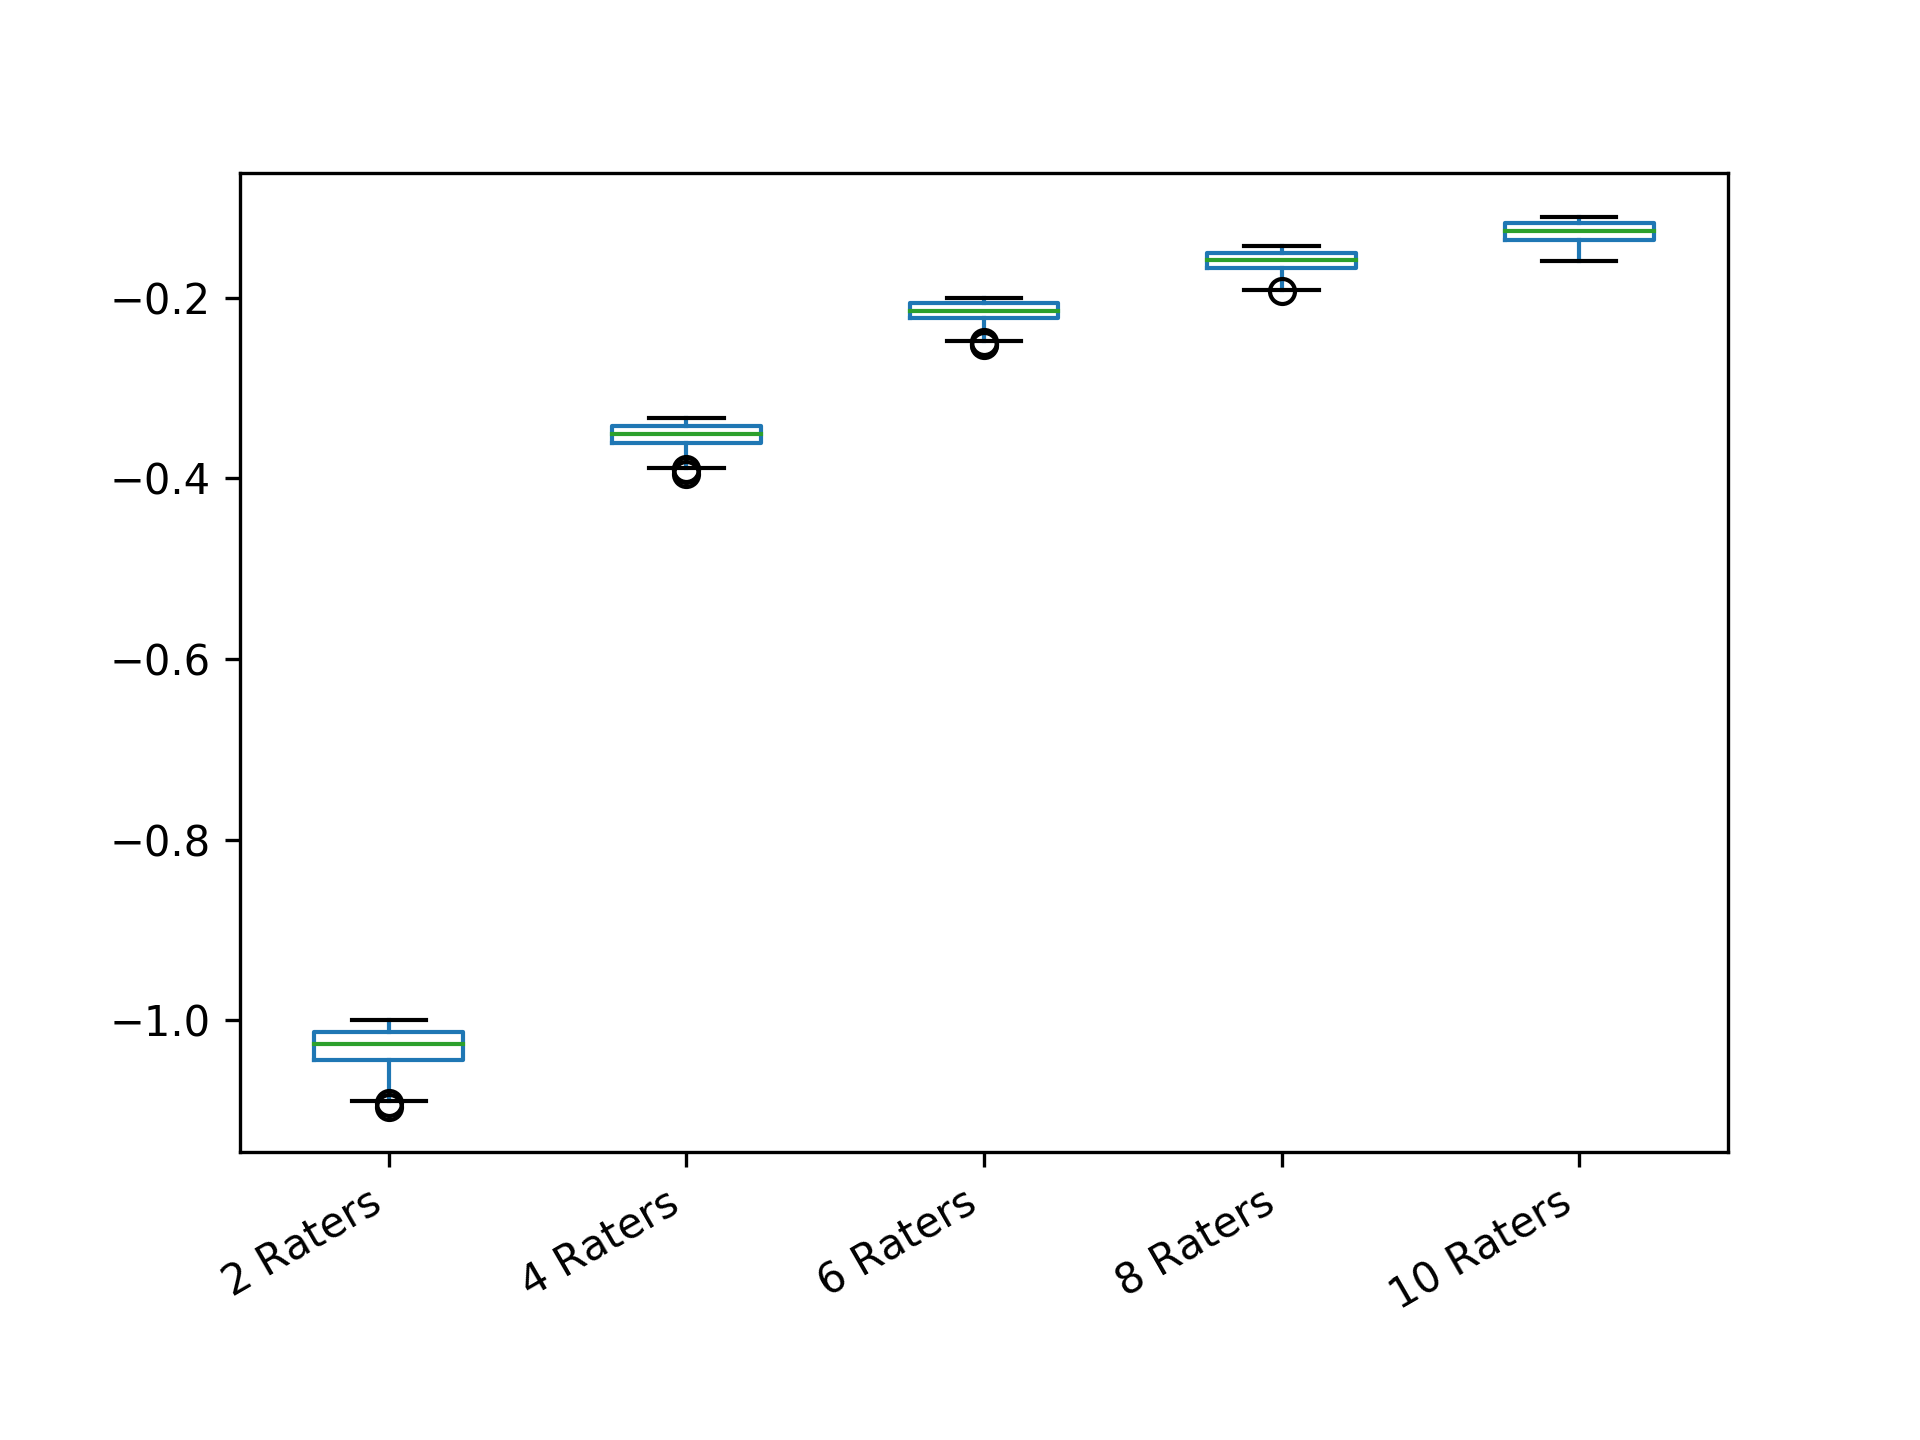

The table this chart was drawn from, first rows:
2 Raters; 4 Raters; 6 Raters; 8 Raters; 10 Raters
-1.009; -0.3685; -0.2083; -0.1471; -0.1277
-1.044; -0.3496; -0.2214; -0.1735; -0.1321
-1.009; -0.3439; -0.203; -0.1509; -0.1283
-1.038; -0.3417; -0.2245; -0.1576; -0.1131
-1.001; -0.3541; -0.2085; -0.1505; -0.1142
-1.02; -0.3628; -0.2166; -0.1623; -0.1427
-1.066; -0.351; -0.2192; -0.1564; -0.1233
-1.019; -0.3476; -0.2165; -0.1466; -0.1256
-1.019; -0.3395; -0.2174; -0.1553; -0.1115
-1.007; -0.3619; -0.2336; -0.1564; -0.13
-1.015; -0.3528; -0.2247; -0.1697; -0.1222
-1.002; -0.3536; -0.205; -0.157; -0.1378
-1.059; -0.3431; -0.2018; -0.1647; -0.135
-1.003; -0.3565; -0.2206; -0.1507; -0.1111
-1.009; -0.3471; -0.2347; -0.1461; -0.139
-1.003; -0.3616; -0.2005; -0.1471; -0.1332
-1.022; -0.3582; -0.2206; -0.1571; -0.126
-1.02; -0.3714; -0.2481; -0.1528; -0.1189
-1; -0.3563; -0.206; -0.1578; -0.1204
-1.001; -0.3367; -0.2017; -0.1592; -0.1203
-1.044; -0.3787; -0.2175; -0.1696; -0.1166
-1.063; -0.3459; -0.2237; -0.1704; -0.1187
-1.067; -0.3573; -0.214; -0.1541; -0.1195
-1.007; -0.3457; -0.2473; -0.1462; -0.1366
-1.043; -0.3593; -0.2074; -0.1739; -0.1161
-1.035; -0.3544; -0.2115; -0.1444; -0.1392
-1.009; -0.3347; -0.2008; -0.1693; -0.1251
-1.033; -0.3429; -0.2; -0.1737; -0.1318
-1.001; -0.3493; -0.2128; -0.1436; -0.1224
-1.002; -0.3549; -0.2283; -0.1646; -0.1142
-1.063; -0.3445; -0.2137; -0.1813; -0.1193
-1.055; -0.3637; -0.2248; -0.1447; -0.1114
-1.052; -0.3505; -0.2113; -0.1515; -0.1381
-1.037; -0.3354; -0.2023; -0.1601; -0.1362
-1.003; -0.3415; -0.2001; -0.1795; -0.1355
-1.006; -0.35; -0.2086; -0.1658; -0.1164
-1.009; -0.3397; -0.226; -0.1477; -0.1351
-1.036; -0.3484; -0.2024; -0.1457; -0.1141
-1.035; -0.3566; -0.2086; -0.175; -0.1493
-1.052; -0.3595; -0.2104; -0.16; -0.1287
-1.053; -0.3529; -0.2148; -0.1438; -0.1243
-1.043; -0.346; -0.2012; -0.1559; -0.1266
-1.007; -0.3424; -0.2132; -0.1511; -0.1224
-1.024; -0.3784; -0.2107; -0.1886; -0.1159
-1.009; -0.3337; -0.2125; -0.1464; -0.1277
-1.017; -0.3619; -0.2149; -0.1511; -0.1337
-1.018; -0.365; -0.2015; -0.1572; -0.1534
-1.013; -0.3393; -0.2201; -0.1758; -0.148
-1.042; -0.3594; -0.2229; -0.1663; -0.1114
-1.042; -0.375; -0.2193; -0.1624; -0.136
-1.017; -0.3365; -0.2259; -0.1465; -0.1322
-1; -0.3557; -0.2049; -0.1543; -0.1265
-1.075; -0.3596; -0.2058; -0.1923; -0.131
-1.053; -0.3791; -0.215; -0.1643; -0.1344
-1.025; -0.3606; -0.21; -0.1796; -0.1123
-1.067; -0.3434; -0.2039; -0.1429; -0.1279
-1; -0.344; -0.2198; -0.1707; -0.147
-1.035; -0.3652; -0.2257; -0.1583; -0.1247
-1.003; -0.3483; -0.2197; -0.1563; -0.1172
-1.064; -0.3335; -0.2028; -0.1592; -0.1467
... 240 more rows
